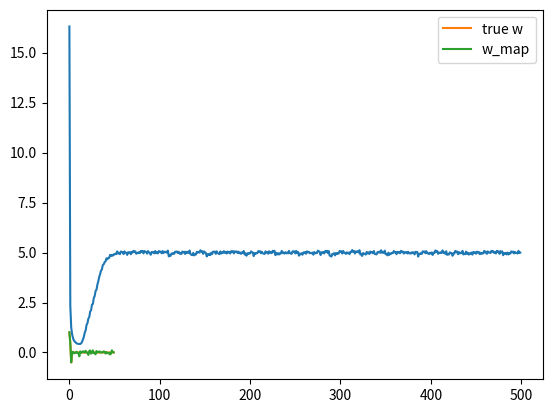

Recreate this plot in Python.
# l2 ridge

import numpy as np 
import matplotlib.pyplot as plt 

N = 50
D = 50

X = (np.random.random((N, D)) - 0.5)*10

true_w = np.array([1, 0.5, -0.5] + [0]*(D-3))

Y = X.dot(true_w) + np.random.randn(N)*0.5

costs = []
w = np.random.randn(D) / np.sqrt(D)
learning_rate = 0.001
l1 = 10.0

for t in range(500):
	Yhat = X.dot(w)
	delta = Yhat - Y
	w = w - learning_rate*(X.T.dot(delta) + l1*np.sign(w))

	mse = delta.dot(delta) / N
	costs.append(mse)

plt.plot(costs)
plt.show()

print("final w:", w)

plt.plot(true_w, label='true w')
plt.plot(w, label='w_map')
plt.legend()
plt.show()

